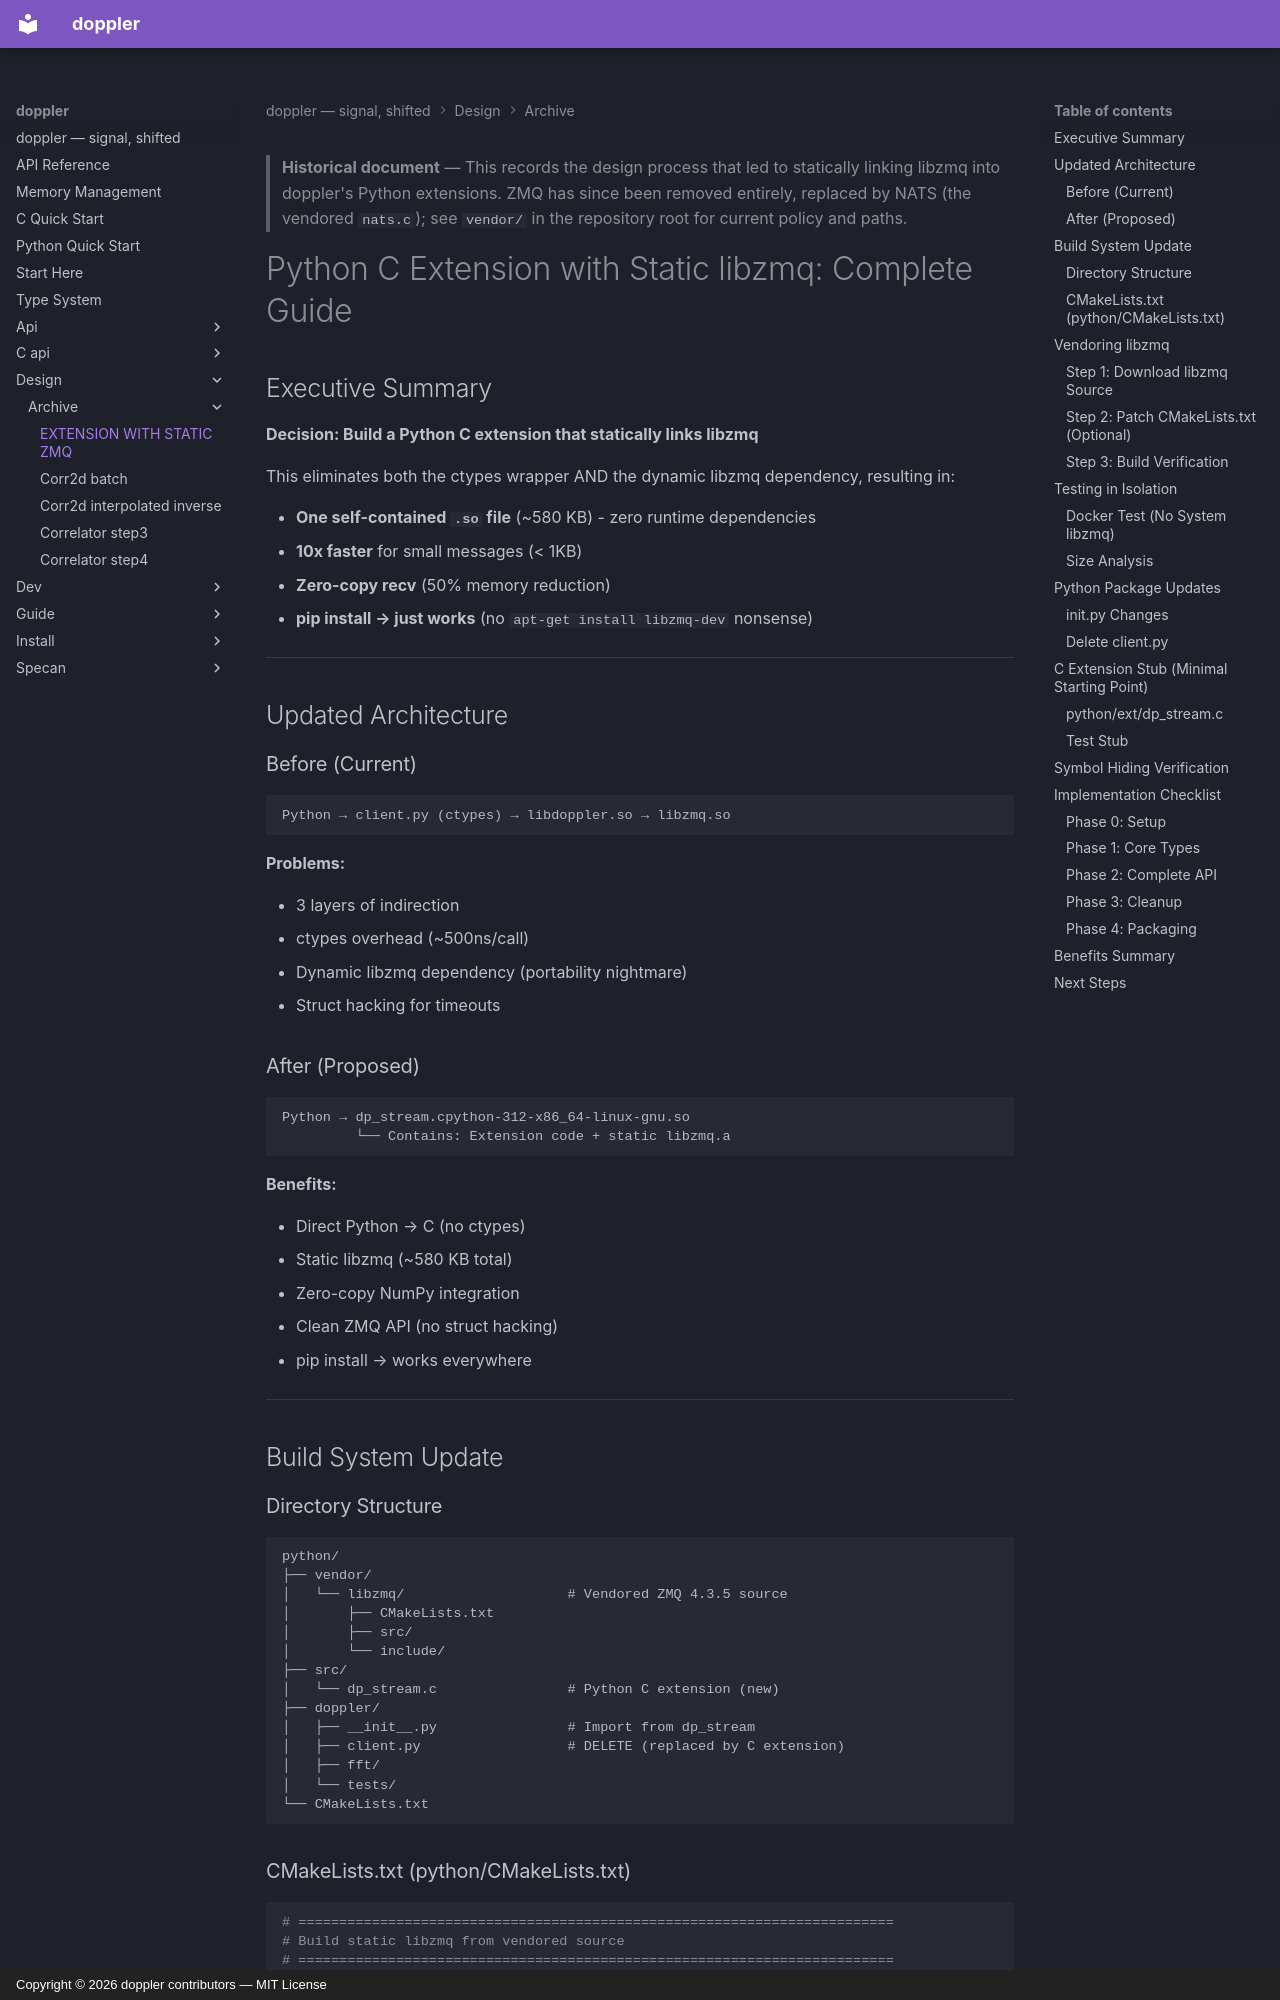

repository: doppler-dsp/doppler · page: design/archive/EXTENSION_WITH_STATIC_ZMQ/index.html · generator: mkdocs · copyright: Copyright © 2026 doppler contributors — MIT License

> **Historical document** — This records the design process that led to
> statically linking libzmq into doppler's Python extensions. ZMQ has since
> been removed entirely, replaced by NATS (the vendored `nats.c`); see
> `vendor/` in the repository root for current policy and paths.

# Python C Extension with Static libzmq: Complete Guide

## Executive Summary

**Decision: Build a Python C extension that statically links libzmq**

This eliminates both the ctypes wrapper AND the dynamic libzmq dependency, resulting in:

- **One self-contained `.so` file** (~580 KB) - zero runtime dependencies
- **10x faster** for small messages (< 1KB)
- **Zero-copy recv** (50% memory reduction)
- **pip install → just works** (no `apt-get install libzmq-dev` nonsense)

______________________________________________________________________

## Updated Architecture

### Before (Current)

```
Python → client.py (ctypes) → libdoppler.so → libzmq.so
```

**Problems:**

- 3 layers of indirection
- ctypes overhead (~500ns/call)
- Dynamic libzmq dependency (portability nightmare)
- Struct hacking for timeouts

### After (Proposed)

```
Python → dp_stream.cpython-312-x86_64-linux-gnu.so
         └── Contains: Extension code + static libzmq.a
```

**Benefits:**

- Direct Python → C (no ctypes)
- Static libzmq (~580 KB total)
- Zero-copy NumPy integration
- Clean ZMQ API (no struct hacking)
- pip install → works everywhere

______________________________________________________________________

## Build System Update

### Directory Structure

```
python/
├── vendor/
│   └── libzmq/                    # Vendored ZMQ 4.3.5 source
│       ├── CMakeLists.txt
│       ├── src/
│       └── include/
├── src/
│   └── dp_stream.c                # Python C extension (new)
├── doppler/
│   ├── __init__.py                # Import from dp_stream
│   ├── client.py                  # DELETE (replaced by C extension)
│   ├── fft/
│   └── tests/
└── CMakeLists.txt
```
